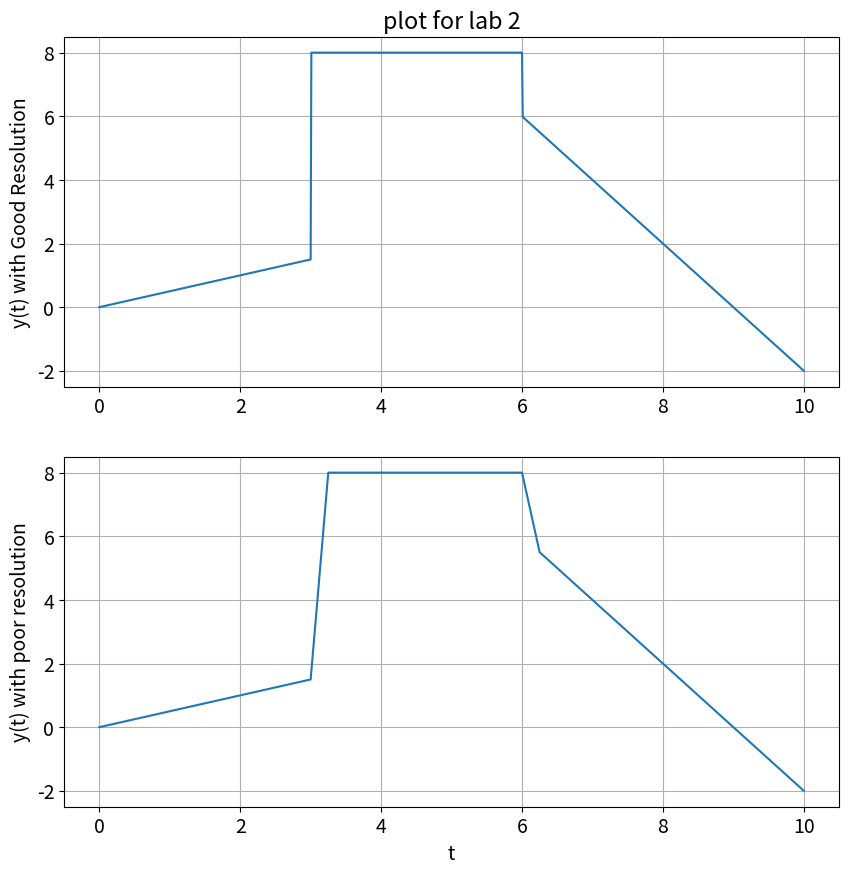
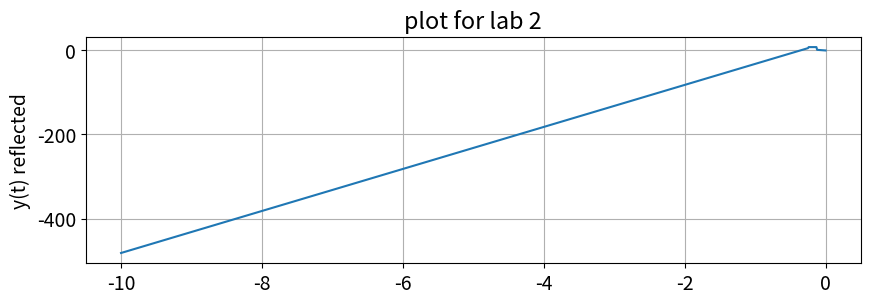
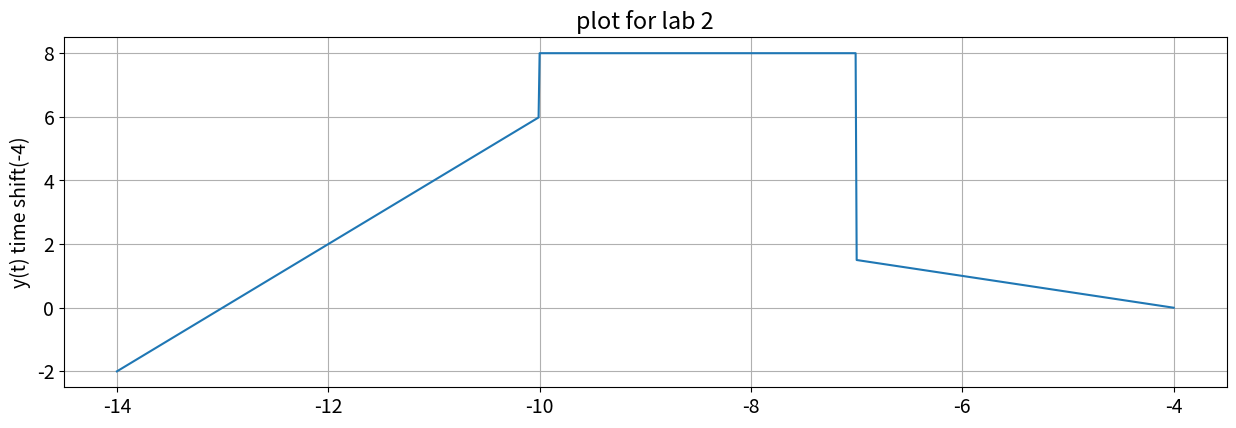
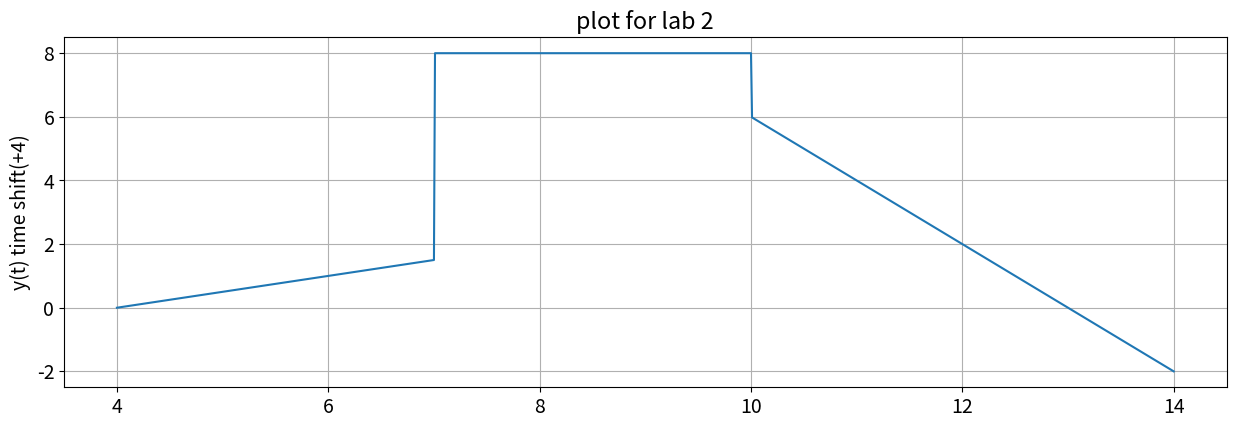
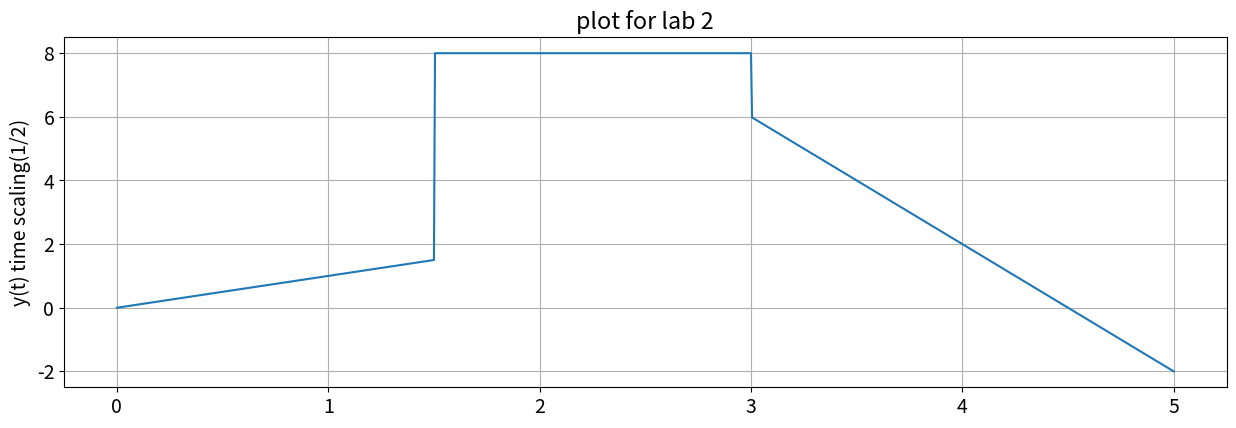
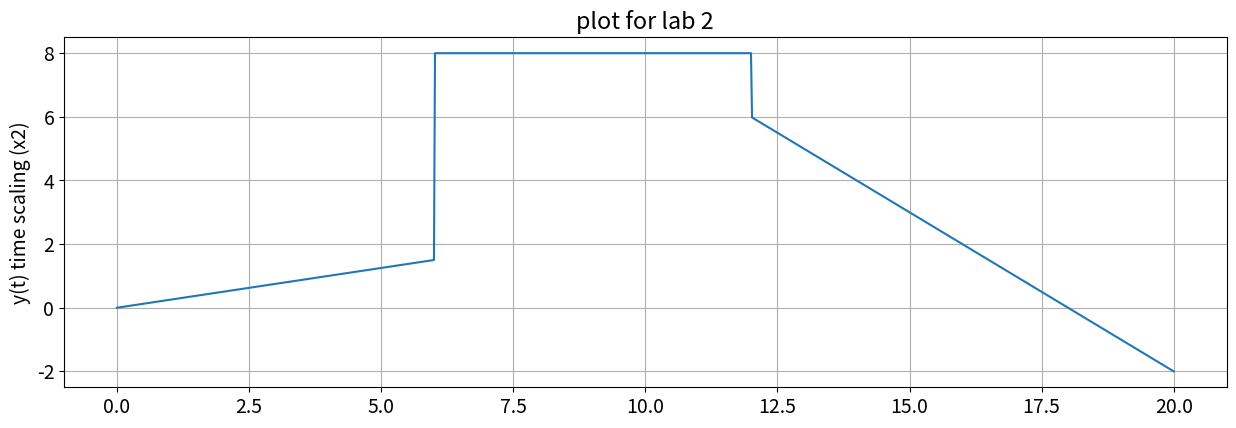

Python code for these plots, in order:
# -*- coding: utf-8 -*-
"""
Created on Tue Jan 24 13:47:55 2023

[redacted]
"""

import numpy as np
import matplotlib.pyplot as plt
plt.rcParams.update({ 'font.size' :  14})

steps = 1e-2
t = np.arange(0,10+steps, steps)

print('number of elements: len(t) =', len(t), '\nFirst Element: t[0] =',
      t[0], '\nlast Element: t[len(t)-1] =', t[len(t)-1])

            
def u(t):
    y = np.zeros(t.shape)
    for i in range(len(t)):
        c= (1e-2)*i 
        if c < 0:
            
            y[i] = 0
            
        if c > 0:
                
            y[i] = .5*c
        if c>3:
            y[i] = 8
        if c > 6:
            y[i] = 18-2*c
    return y

def one(t):
    y = np.zeros(t.shape)
    for i in range(len(t)):
        c= (1e-2)*i 
        if c > 0:
            
            y[i] = (2*c)-2
            
        if c > 3:
                
            y[i] = 8
        if c>6:
            y[i] = 7-0.5*c
        if c > 9:
            y[i] = 0
    return y


            
def example1(t):
    y = np.zeros(t.shape)
    
    for i in range(len(t)):
        x= (1/4)*i 
        if x < 0:
            
            y[i] = 0
            
        if x > 0:
                
            y[i] = .5*x
        if x>3:
            y[i] = 8
        if x > 6:
            y[i] = 18-2*x
           
    return y 

def two(t):
    y = np.zeros(t.shape)
    for i in range(len(t)):
        c= (1e-2)*i 
        if c < 0:
            
            y[i] = 0
            
        if c > 0:
                
            y[i] = .5*c
        if c>3:
            y[i] = 8
        if c > 6:
            y[i] = 18-2*c
    return y

t = np.arange(0, 10 + steps, steps)
y = u(t)
plt.figure(figsize = (10, 10))
plt.subplot (2, 1, 1)
plt.plot(t, y)
plt.grid()
plt.ylabel('y(t) with Good Resolution')
plt.title('plot for lab 2')

t = np.arange(0, 10 + 0.25, 0.25)
y= example1(t)

plt.subplot(2, 1, 2)
plt.plot(t, y)
plt.grid()
plt.ylabel('y(t) with poor resolution')
plt.xlabel('t')
plt.show()


t = np.arange(0, 10 + steps, steps)
y = example1(t)
plt.figure(figsize = (10, 10))
plt.subplot (3, 1, 3)
plt.plot(-t, y)
plt.grid()
plt.ylabel('y(t) reflected')
plt.title('plot for lab 2')


t = np.arange(0, 10 + steps, steps)
y = two(t)
plt.figure(figsize = (15, 10))
plt.subplot (2, 1, 2)
plt.plot(-t-4, y)
plt.grid()
plt.ylabel('y(t) time shift(-4)')
plt.title('plot for lab 2')

t = np.arange(0, 10 + steps, steps)
y = two(t)
plt.figure(figsize = (15, 10))
plt.subplot (2, 1, 2)
plt.plot(t+4, y)
plt.grid()
plt.ylabel('y(t) time shift(+4)')
plt.title('plot for lab 2')


t = np.arange(0, 10 + steps, steps)
y = two(t)
plt.figure(figsize = (15, 10))
plt.subplot (2, 1, 2)
plt.plot(t/2, y)
plt.grid()
plt.ylabel('y(t) time scaling(1/2)')
plt.title('plot for lab 2')

t = np.arange(0, 10 + steps, steps)
y = two(t)
plt.figure(figsize = (15, 10))
plt.subplot (2, 1, 2)
plt.plot(t*2, y)
plt.grid()
plt.ylabel('y(t) time scaling (x2)')
plt.title('plot for lab 2')

